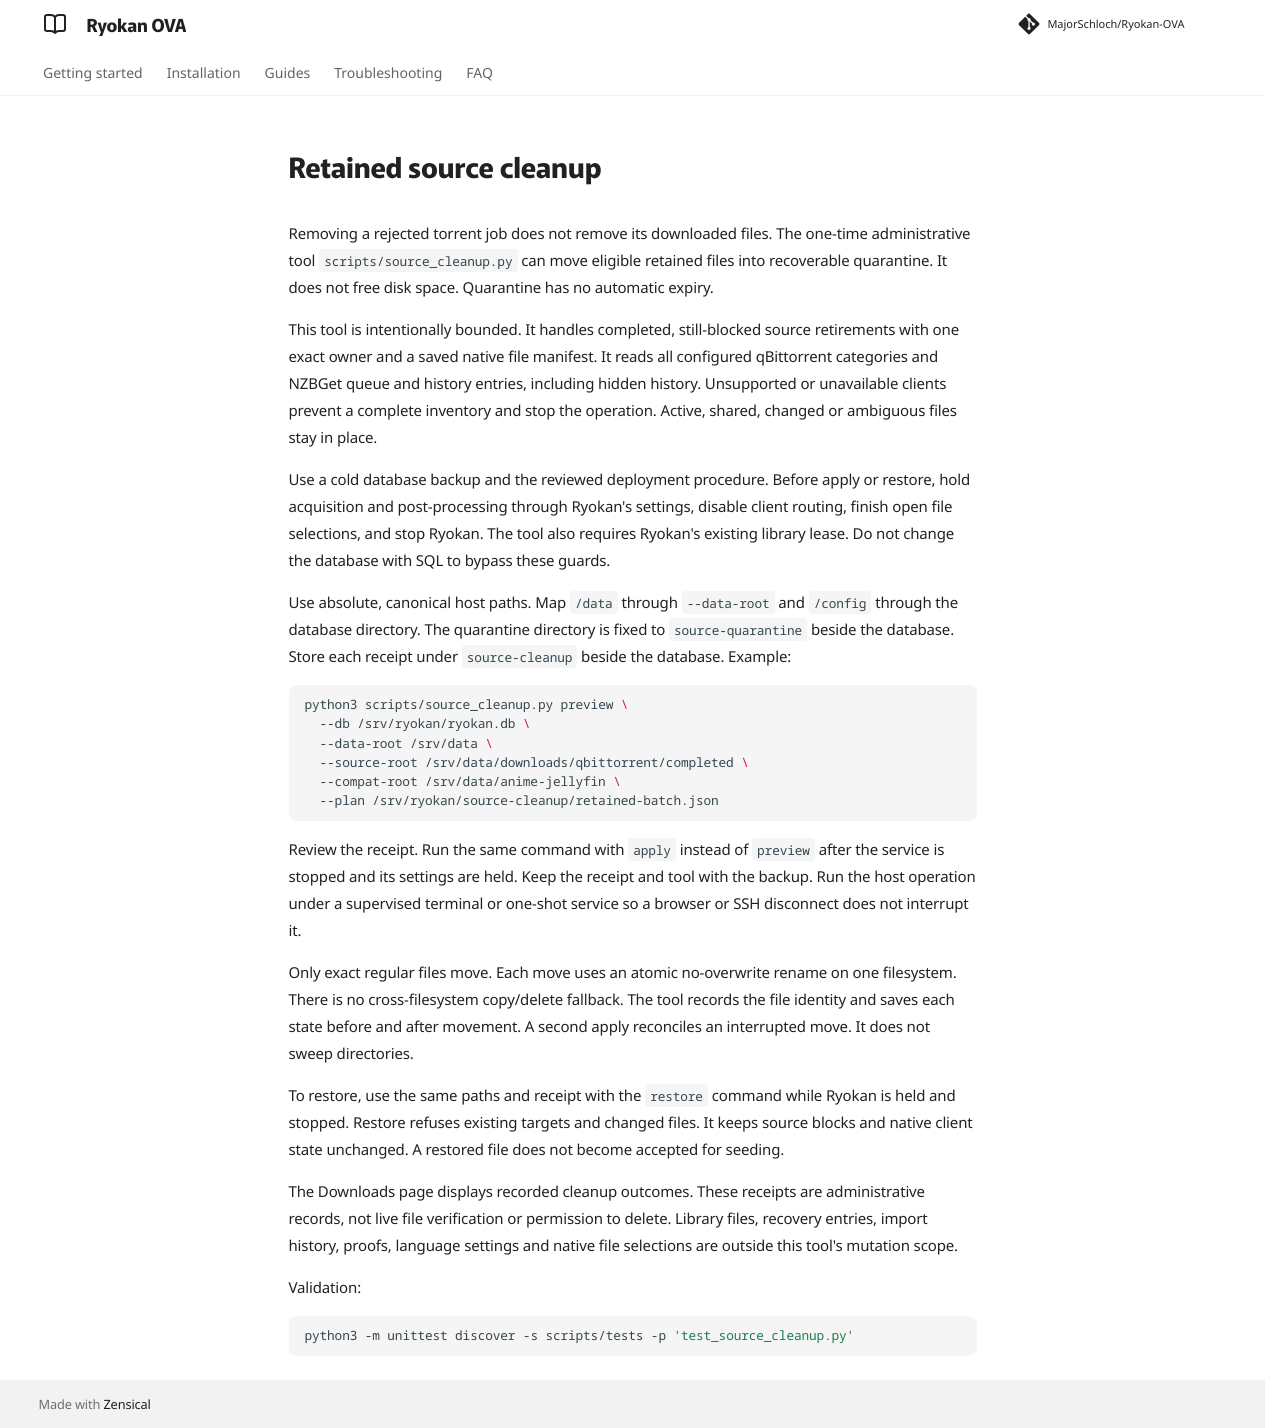

repository: MajorSchloch/Ryokan-OVA · page: docs/source-cleanup/index.html · generator: mkdocs

# Retained source cleanup

Removing a rejected torrent job does not remove its downloaded files. The
one-time administrative tool `scripts/source_cleanup.py` can move eligible
retained files into recoverable quarantine. It does not free disk space.
Quarantine has no automatic expiry.

This tool is intentionally bounded. It handles completed, still-blocked source
retirements with one exact owner and a saved native file manifest. It reads all
configured qBittorrent categories and NZBGet queue and history entries, including
hidden history. Unsupported or unavailable clients prevent a complete inventory
and stop the operation. Active, shared, changed or ambiguous files stay in place.

Use a cold database backup and the reviewed deployment procedure. Before apply
or restore, hold acquisition and post-processing through Ryokan's settings,
disable client routing, finish open file selections, and stop Ryokan. The tool
also requires Ryokan's existing library lease. Do not change the database with
SQL to bypass these guards.

Use absolute, canonical host paths. Map `/data` through `--data-root` and
`/config` through the database directory. The quarantine directory is fixed to
`source-quarantine` beside the database. Store each receipt under
`source-cleanup` beside the database. Example:

```sh
python3 scripts/source_cleanup.py preview \
  --db /srv/ryokan/ryokan.db \
  --data-root /srv/data \
  --source-root /srv/data/downloads/qbittorrent/completed \
  --compat-root /srv/data/anime-jellyfin \
  --plan /srv/ryokan/source-cleanup/retained-batch.json
```

Review the receipt. Run the same command with `apply` instead of `preview` after
the service is stopped and its settings are held. Keep the receipt and tool
with the backup. Run the host operation under a supervised terminal or one-shot
service so a browser or SSH disconnect does not interrupt it.

Only exact regular files move. Each move uses an atomic no-overwrite rename on
one filesystem. There is no cross-filesystem copy/delete fallback. The tool
records the file identity and saves each state before and after movement. A
second apply reconciles an interrupted move. It does not sweep directories.

To restore, use the same paths and receipt with the `restore` command while
Ryokan is held and stopped. Restore refuses existing targets and changed files.
It keeps source blocks and native client state unchanged. A restored file does
not become accepted for seeding.

The Downloads page displays recorded cleanup outcomes. These receipts are
administrative records, not live file verification or permission to delete.
Library files, recovery entries, import history, proofs, language settings and
native file selections are outside this tool's mutation scope.

Validation:

```sh
python3 -m unittest discover -s scripts/tests -p 'test_source_cleanup.py'
```
